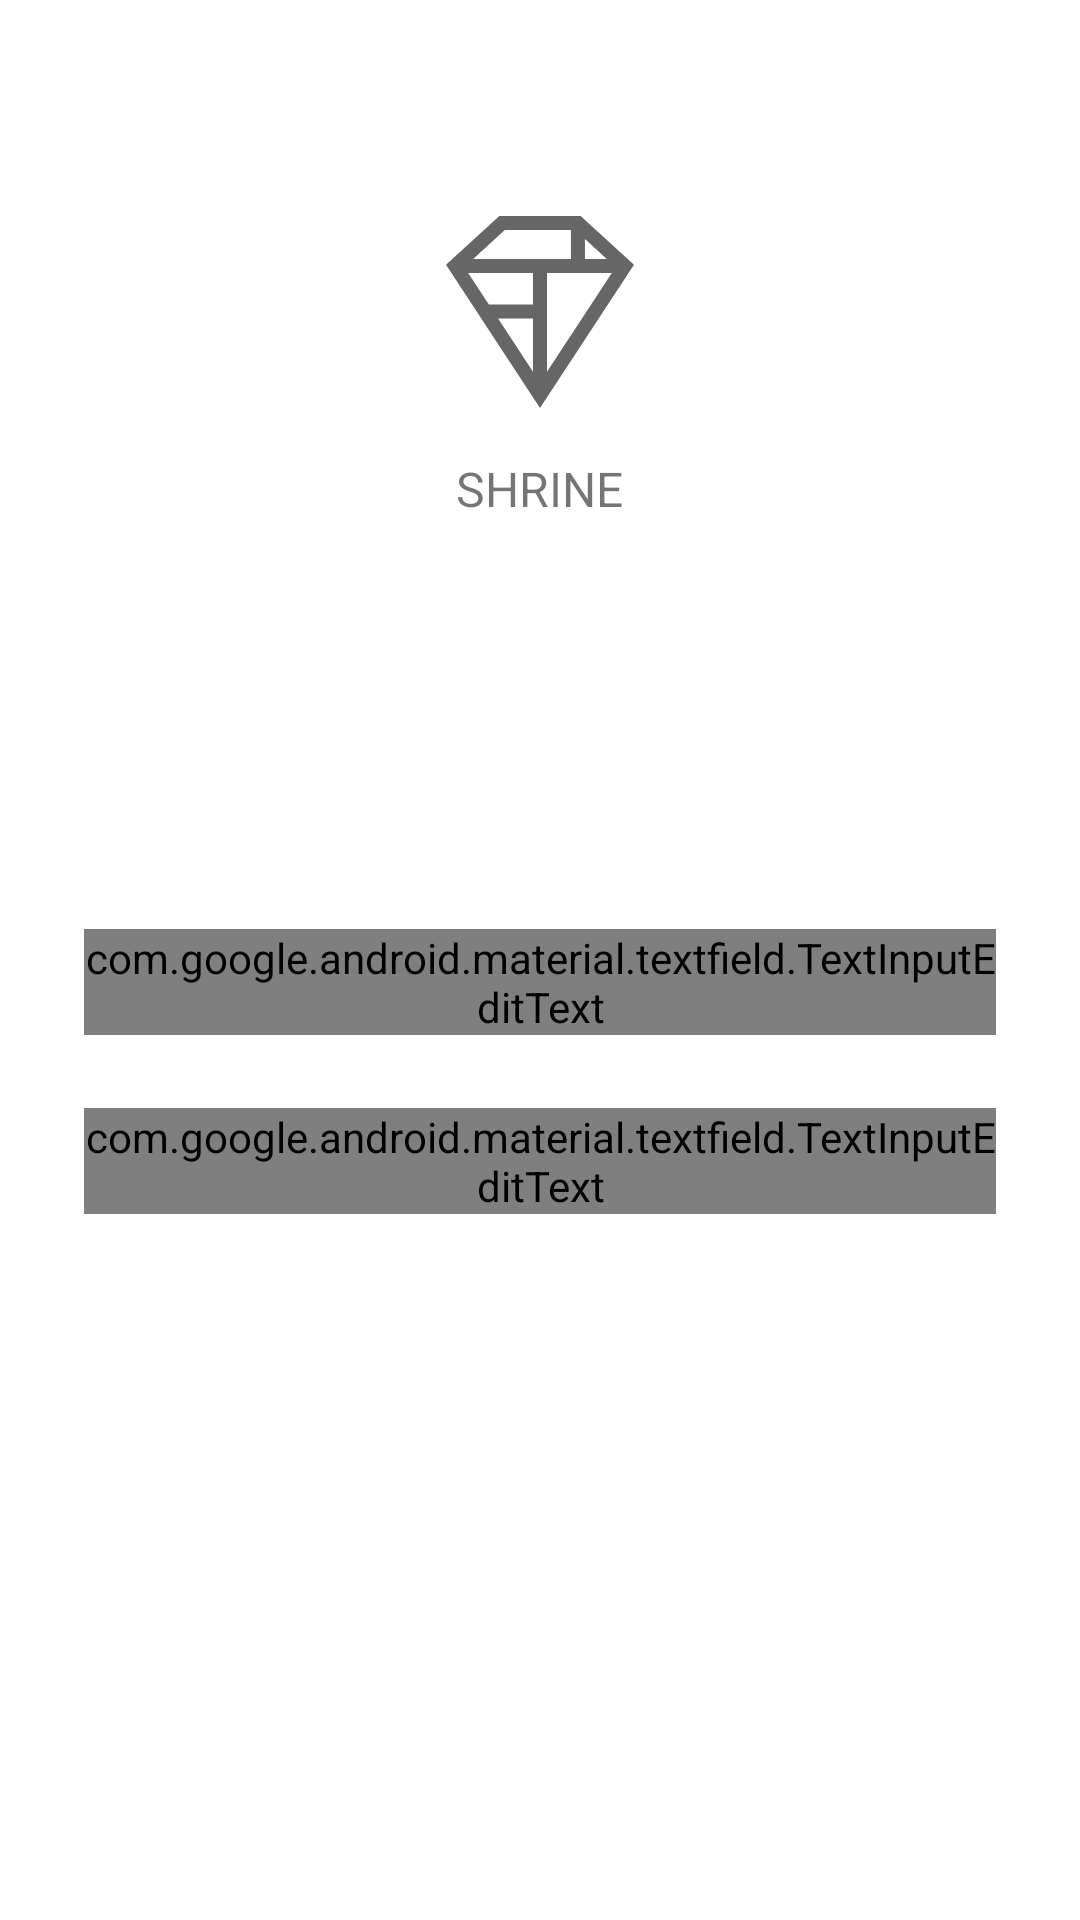

Reconstruct the res/layout file that produces this screen, plus the resources it refers to.
<!-- AndroidManifest.xml: application theme Theme.Shrine.Autumn -->
<!-- res/layout/shr_login_fragment.xml -->
<?xml version="1.0" encoding="utf-8"?>
<ScrollView xmlns:android="http://schemas.android.com/apk/res/android"
  xmlns:app="http://schemas.android.com/apk/res-auto"
  xmlns:tools="http://schemas.android.com/tools"
  android:layout_width="match_parent"
  android:layout_height="match_parent"
  android:background="@color/loginPageBackgroundColor"
  tools:context=".LoginFragment">

  <LinearLayout
    android:layout_width="match_parent"
    android:layout_height="wrap_content"
    android:clipChildren="false"
    android:clipToPadding="false"
    android:orientation="vertical"
    android:padding="24dp"
    android:paddingTop="16dp">

    <ImageView
      android:layout_width="64dp"
      android:layout_height="64dp"
      android:layout_gravity="center_horizontal"
      android:layout_marginTop="48dp"
      android:layout_marginBottom="16dp"
      android:contentDescription="@string/shr_logo_content_description"
      app:srcCompat="@drawable/shr_logo" />

    <TextView
      android:layout_width="wrap_content"
      android:layout_height="wrap_content"
      android:layout_gravity="center_horizontal"
      android:layout_marginBottom="132dp"
      android:text="@string/shr_app_name"
      android:textAllCaps="true"
      android:textSize="16sp" />

    <com.google.android.material.textfield.TextInputLayout
      android:layout_width="match_parent"
      android:layout_height="wrap_content"
      android:layout_margin="4dp"
      android:hint="@string/shr_hint_username">

      <com.google.android.material.textfield.TextInputEditText
        android:layout_width="match_parent"
        android:layout_height="wrap_content" />
    </com.google.android.material.textfield.TextInputLayout>

    <com.google.android.material.textfield.TextInputLayout
      android:id="@+id/password_text_input"
      android:layout_width="match_parent"
      android:layout_height="wrap_content"
      android:layout_margin="4dp"
      android:hint="@string/shr_hint_password"
      app:errorEnabled="true">

      <com.google.android.material.textfield.TextInputEditText
        android:id="@+id/password_edit_text"
        android:layout_width="match_parent"
        android:layout_height="wrap_content"
        android:inputType="textPassword" />
    </com.google.android.material.textfield.TextInputLayout>

  </LinearLayout>
</ScrollView>
<!-- resources referenced by this layout -->
<resources>
  <color name="loginPageBackgroundColor">#FFFFFF</color>
  <!-- drawable shr_logo (drawable) -->
  <vector xmlns:android="http://schemas.android.com/apk/res/android"
    android:width="149dp"
    android:height="152dp"
    android:tint="?attr/colorControlNormal"
    android:viewportWidth="149"
    android:viewportHeight="152">
    <path
      android:fillAlpha="1"
      android:fillColor="#DADCE0"
      android:fillType="evenOdd"
      android:pathData="M42.262,0L0,38.653L74.489,151.994L148.977,38.653L106.723,0M46.568,11.11L21.554,33.998L99.007,33.998L99.007,11.11L46.568,11.11ZM110.125,18.174L110.125,33.998L127.416,33.998L110.125,18.174ZM80.048,45.116L80.048,123.296L131.426,45.116L80.048,45.116ZM17.551,45.116L33.976,70.101L68.93,70.101L68.93,45.116L17.551,45.116ZM41.284,81.219L68.93,123.296L68.93,81.219L41.284,81.219Z"
      android:strokeWidth="1"
      android:strokeAlpha="0.4"
      android:strokeColor="#00000000" />
  </vector>
  <string name="shr_app_name">Shrine</string>
  <string name="shr_hint_password">Password</string>
  <string name="shr_hint_username">Username</string>
  <string name="shr_logo_content_description">Shrine Logo</string>
  <style name="Theme.Shrine.Autumn" parent="Theme.Shrine">
      <item name="colorPrimary">#FFCF44</item>
      <item name="colorPrimaryDark">#FD9725</item>
      <item name="colorAccent">#FD9725</item>
      <item name="colorOnPrimary">#FFFFFF</item>
      <item name="colorError">#FD9725</item>
    </style>
  <style name="Theme.Shrine" parent="Theme.MaterialComponents.Light.NoActionBar">
      
      <item name="colorPrimary">@color/colorPrimary</item>
      <item name="colorPrimaryDark">@color/colorPrimaryDark</item>
      <item name="colorAccent">@color/colorAccent</item>
      <item name="android:windowLightStatusBar" tools:targetApi="m">true</item>
      <item name="android:textColorPrimary">@color/textColorPrimary</item>
    </style>
  <color name="colorPrimary">#6200EE</color>
  <color name="colorPrimaryDark">#DADCE0</color>
  <color name="colorAccent">#E0E0E0</color>
</resources>
